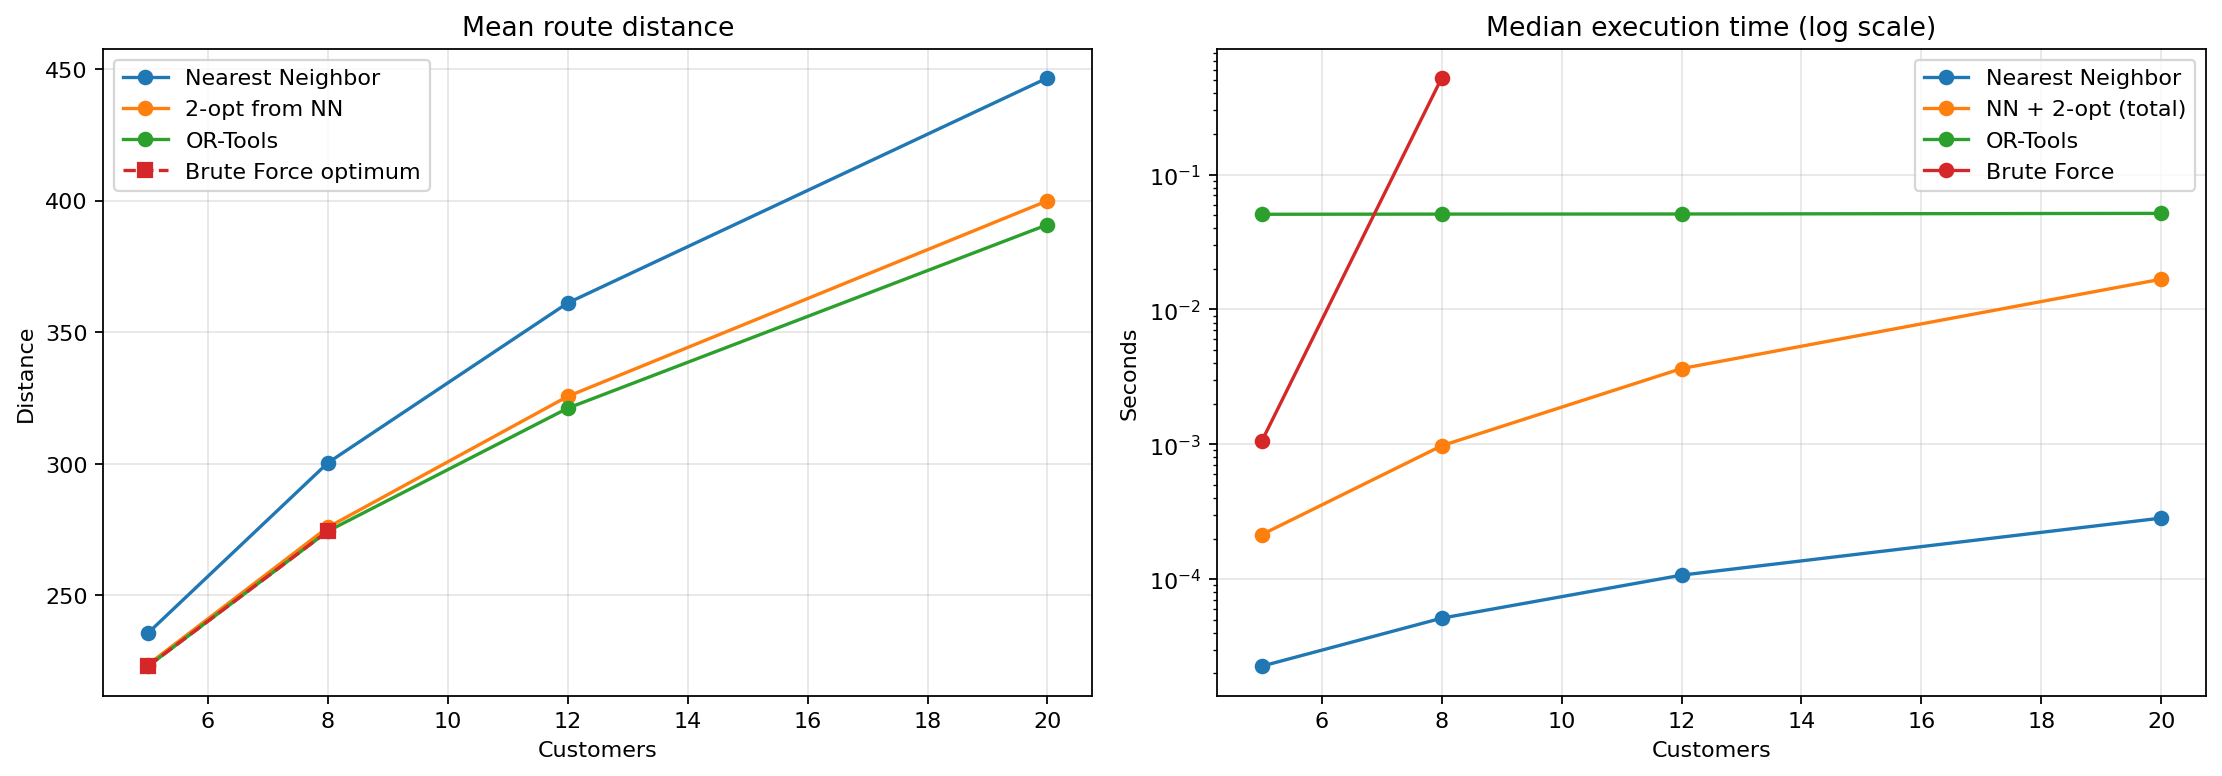

Source data for this figure (header and first rows):
customers, seed, nearest_neighbor_distance, two_opt_distance, nearest_neighbor_two_opt_distance, ortools_distance, exact_distance, nearest_neighbor_time_s, two_opt_time_s, nearest_neighbor_two_opt_total_time_s, ortools_time_s, brute_force_time_s, nearest_neighbor_gap_pct, two_opt_gap_pct, ortools_gap_pct, nearest_neighbor_route, two_opt_route, nearest_neighbor_two_opt_route, ortools_route
5, 2024, 315.8, 255.5, 255.5, 255.5, 255.5, 0.0001137, 0.0004621, 0.0004659, 0.05086, 0.001189, 23.59, 0.0, 1.1123575163678126e-14, [0, 1, 5, 4, 2, 3, 0], [0, 3, 1, 5, 4, 2, 0], [0, 3, 1, 5, 4, 2, 0], [0, 2, 4, 5, 1, 3, 0]
5, 2025, 266.4, 240.7, 240.7, 240.7, 240.7, 2.3791100829839706e-05, 0.0001925, 0.000211, 0.05085, 0.001026, 10.67, 0.0, 0.0, [0, 5, 1, 3, 2, 4, 0], [0, 5, 3, 1, 2, 4, 0], [0, 5, 3, 1, 2, 4, 0], [0, 5, 3, 1, 2, 4, 0]
5, 2026, 201.8, 194.8, 194.8, 194.8, 194.8, 2.233288250863552e-05, 0.0002815, 0.000308, 0.05074, 0.001029, 3.613, 0.0, 1.4591628253442923e-14, [0, 2, 5, 4, 3, 1, 0], [0, 3, 1, 2, 5, 4, 0], [0, 3, 1, 2, 5, 4, 0], [0, 4, 5, 2, 1, 3, 0]
5, 2027, 180.9, 180.9, 180.9, 180.9, 180.9, 3.02919652312994e-05, 0.0001045, 0.0001224, 0.05095, 0.00108, 0.0, 0.0, 0.0, [0, 3, 4, 2, 1, 5, 0], [0, 3, 4, 2, 1, 5, 0], [0, 3, 4, 2, 1, 5, 0], [0, 3, 4, 2, 1, 5, 0]
5, 2028, 275.6, 226.5, 226.5, 226.5, 226.5, 2.187490463256836e-05, 0.000187, 0.0002085, 0.05076, 0.001031, 21.67, 0.0, 0.0, [0, 1, 4, 3, 5, 2, 0], [0, 5, 3, 4, 2, 1, 0], [0, 5, 3, 4, 2, 1, 0], [0, 1, 2, 4, 3, 5, 0]
5, 2029, 184.8, 179.3, 179.3, 179.3, 179.3, 2.229190431535244e-05, 0.0001868, 0.0002105, 0.05089, 0.001072, 3.049, 0.0, 0.0, [0, 5, 3, 4, 1, 2, 0], [0, 5, 1, 3, 4, 2, 0], [0, 5, 1, 3, 4, 2, 0], [0, 5, 1, 3, 4, 2, 0]
5, 2030, 239.3, 220.4, 220.4, 220.4, 220.4, 3.8833124563097954e-05, 0.0005255, 0.000447, 0.05074, 0.001033, 8.592, 0.0, 1.2896188533965494e-14, [0, 5, 2, 1, 3, 4, 0], [0, 1, 3, 4, 5, 2, 0], [0, 1, 3, 4, 5, 2, 0], [0, 2, 5, 4, 3, 1, 0]
5, 2031, 183.4, 174.8, 174.8, 174.8, 174.8, 2.2541964426636696e-05, 0.0001915, 0.0002154, 0.0508, 0.001016, 4.917, 0.0, 1.6262605637740434e-14, [0, 1, 3, 4, 2, 5, 0], [0, 5, 1, 3, 4, 2, 0], [0, 5, 1, 3, 4, 2, 0], [0, 2, 4, 3, 1, 5, 0]
5, 2032, 225.8, 189.3, 189.3, 189.3, 189.3, 2.195802517235279e-05, 0.0001866, 0.0002092, 0.0508, 0.00107, 19.25, 0.0, 0.0, [0, 1, 4, 5, 2, 3, 0], [0, 1, 2, 5, 4, 3, 0], [0, 1, 2, 5, 4, 3, 0], [0, 1, 2, 5, 4, 3, 0]
5, 2033, 248.5, 248.5, 248.5, 248.5, 248.5, 2.3250002413988113e-05, 0.0001019, 0.0001241, 0.05073, 0.001113, 0.0, 0.0, 0.0, [0, 2, 4, 3, 5, 1, 0], [0, 2, 4, 3, 5, 1, 0], [0, 2, 4, 3, 5, 1, 0], [0, 2, 4, 3, 5, 1, 0]
5, 2034, 256.7, 253.9, 253.9, 253.9, 253.9, 2.2459076717495918e-05, 0.0003761, 0.0003965, 0.05073, 0.001026, 1.096, 0.0, 1.1195005765105557e-14, [0, 5, 3, 1, 4, 2, 0], [0, 4, 2, 3, 1, 5, 0], [0, 4, 2, 3, 1, 5, 0], [0, 5, 1, 3, 2, 4, 0]
5, 2035, 210.3, 205.6, 205.6, 205.6, 205.6, 2.1832995116710663e-05, 0.0001938, 0.0002149, 0.0507, 0.001012, 2.292, 0.0, 0.0, [0, 4, 3, 2, 1, 5, 0], [0, 2, 3, 4, 5, 1, 0], [0, 2, 3, 4, 5, 1, 0], [0, 2, 3, 4, 5, 1, 0]
5, 2036, 230.2, 224.3, 224.3, 222.8, 222.8, 2.1666986867785454e-05, 0.0003493, 0.0003342, 0.05073, 0.001028, 3.312, 0.656, 1.2756417717601492e-14, [0, 5, 2, 1, 3, 4, 0], [0, 2, 1, 3, 4, 5, 0], [0, 2, 1, 3, 4, 5, 0], [0, 1, 2, 5, 4, 3, 0]
5, 2037, 181.7, 168.3, 168.3, 168.3, 168.3, 2.2750115022063255e-05, 0.0001972, 0.0002115, 0.0508, 0.001022, 7.972, 0.0, 0.0, [0, 4, 5, 3, 2, 1, 0], [0, 4, 1, 2, 3, 5, 0], [0, 4, 1, 2, 3, 5, 0], [0, 4, 1, 2, 3, 5, 0]
5, 2038, 260.7, 256.3, 256.3, 256.3, 256.3, 2.2209016606211662e-05, 0.0001871, 0.0002095, 0.05121, 0.001013, 1.747, 0.0, 0.0, [0, 4, 2, 5, 3, 1, 0], [0, 5, 2, 4, 3, 1, 0], [0, 5, 2, 4, 3, 1, 0], [0, 5, 2, 4, 3, 1, 0]
5, 2039, 218.4, 218.4, 218.4, 218.4, 218.4, 2.2583873942494392e-05, 9.791692718863487e-05, 0.0001263, 0.05074, 0.001042, 0.0, 0.0, 0.0, [0, 5, 2, 1, 3, 4, 0], [0, 5, 2, 1, 3, 4, 0], [0, 5, 2, 1, 3, 4, 0], [0, 5, 2, 1, 3, 4, 0]
5, 2040, 281.8, 259.2, 259.2, 259.2, 259.2, 2.2624852135777473e-05, 0.0002857, 0.0003097, 0.05079, 0.001256, 8.737, 0.0, 0.0, [0, 1, 4, 5, 3, 2, 0], [0, 1, 3, 4, 5, 2, 0], [0, 1, 3, 4, 5, 2, 0], [0, 1, 3, 4, 5, 2, 0]
5, 2041, 216.6, 196.3, 196.3, 196.3, 196.3, 2.4166889488697052e-05, 0.0002414, 0.000245, 0.05373, 0.001171, 10.34, 0.0, 0.0, [0, 4, 2, 1, 3, 5, 0], [0, 3, 1, 4, 2, 5, 0], [0, 3, 1, 4, 2, 5, 0], [0, 3, 1, 4, 2, 5, 0]
5, 2042, 236.1, 236.1, 236.1, 231.8, 231.8, 2.708309330046177e-05, 0.000209, 0.0002477, 0.05194, 0.001353, 1.859, 1.859, 1.2261993611159273e-14, [0, 5, 3, 1, 4, 2, 0], [0, 2, 4, 1, 3, 5, 0], [0, 2, 4, 1, 3, 5, 0], [0, 5, 3, 4, 2, 1, 0]
5, 2043, 252.6, 252.6, 252.6, 252.6, 252.6, 4.575005732476711e-05, 0.0001036, 0.0001738, 0.05123, 0.001739, 0.0, 0.0, 0.0, [0, 3, 2, 5, 1, 4, 0], [0, 3, 2, 5, 1, 4, 0], [0, 3, 2, 5, 1, 4, 0], [0, 3, 2, 5, 1, 4, 0]
5, 2044, 237.4, 237.4, 237.4, 237.4, 237.4, 3.4542055800557137e-05, 0.0005583, 0.0003662, 0.05142, 0.001129, 1.197066812366593e-14, 0.0, 1.197066812366593e-14, [0, 2, 1, 5, 3, 4, 0], [0, 4, 3, 5, 1, 2, 0], [0, 4, 3, 5, 1, 2, 0], [0, 2, 1, 5, 3, 4, 0]
5, 2045, 221.7, 210.3, 210.3, 210.3, 210.3, 2.3333122953772545e-05, 0.000197, 0.0002275, 0.05101, 0.001119, 5.409, 0.0, 0.0, [0, 2, 5, 4, 1, 3, 0], [0, 4, 5, 2, 1, 3, 0], [0, 4, 5, 2, 1, 3, 0], [0, 4, 5, 2, 1, 3, 0]
5, 2046, 282.9, 278.9, 278.9, 266.8, 266.8, 2.2957799956202507e-05, 0.0002024, 0.0002194, 0.05078, 0.00104, 6.039, 4.535, 0.0, [0, 5, 1, 4, 3, 2, 0], [0, 4, 1, 5, 3, 2, 0], [0, 4, 1, 5, 3, 2, 0], [0, 5, 4, 1, 3, 2, 0]
5, 2047, 149.5, 136.9, 136.9, 136.9, 136.9, 2.2041145712137222e-05, 0.0002885, 0.0003222, 0.05081, 0.001053, 9.249, 0.0, 2.076733374042563e-14, [0, 1, 3, 5, 2, 4, 0], [0, 5, 2, 4, 3, 1, 0], [0, 5, 2, 4, 3, 1, 0], [0, 1, 3, 4, 2, 5, 0]
5, 2048, 281.5, 281.5, 281.5, 281.5, 281.5, 2.8625130653381348e-05, 9.766709990799427e-05, 0.0001176, 0.05072, 0.001015, 0.0, 0.0, 0.0, [0, 5, 3, 1, 2, 4, 0], [0, 5, 3, 1, 2, 4, 0], [0, 5, 3, 1, 2, 4, 0], [0, 5, 3, 1, 2, 4, 0]
5, 2049, 264, 264, 264, 264, 264, 2.266606315970421e-05, 9.870785288512707e-05, 0.0001173, 0.05076, 0.001037, 0.0, 0.0, 0.0, [0, 4, 1, 2, 5, 3, 0], [0, 4, 1, 2, 5, 3, 0], [0, 4, 1, 2, 5, 3, 0], [0, 4, 1, 2, 5, 3, 0]
5, 2050, 321, 312.1, 312.1, 312.1, 312.1, 2.2249994799494743e-05, 0.0001873, 0.0002135, 0.0507, 0.001073, 2.87, 0.0, 0.0, [0, 3, 1, 5, 4, 2, 0], [0, 3, 1, 5, 2, 4, 0], [0, 3, 1, 5, 2, 4, 0], [0, 3, 1, 5, 2, 4, 0]
5, 2051, 219.6, 208.6, 208.6, 208.6, 208.6, 2.2875145077705383e-05, 0.0002023, 0.0002182, 0.05105, 0.001061, 5.3, 0.0, 0.0, [0, 1, 2, 4, 3, 5, 0], [0, 2, 1, 4, 3, 5, 0], [0, 2, 1, 4, 3, 5, 0], [0, 2, 1, 4, 3, 5, 0]
5, 2052, 225, 225, 225, 225, 225, 2.200016751885414e-05, 9.495904669165611e-05, 0.0001167, 0.05078, 0.001067, 0.0, 0.0, 0.0, [0, 2, 5, 3, 4, 1, 0], [0, 2, 5, 3, 4, 1, 0], [0, 2, 5, 3, 4, 1, 0], [0, 2, 5, 3, 4, 1, 0]
5, 2053, 199.4, 173.1, 173.1, 173.1, 173.1, 2.2166874259710312e-05, 0.000189, 0.0002109, 0.05075, 0.00119, 15.17, 0.0, 0.0, [0, 5, 1, 2, 4, 3, 0], [0, 5, 1, 4, 2, 3, 0], [0, 5, 1, 4, 2, 3, 0], [0, 5, 1, 4, 2, 3, 0]
8, 2024, 276.7, 276.7, 276.7, 276.7, 276.7, 6.108288653194904e-05, 0.0008, 0.0008257, 0.05136, 0.5534, 2.0545037050072156e-14, 0.0, 2.0545037050072156e-14, [0, 6, 2, 7, 8, 4, 5, 1, 3, 0], [0, 3, 1, 5, 4, 8, 7, 2, 6, 0], [0, 3, 1, 5, 4, 8, 7, 2, 6, 0], [0, 6, 2, 7, 8, 4, 5, 1, 3, 0]
8, 2025, 352.8, 313.8, 313.8, 313.8, 313.8, 6.316695362329483e-05, 0.001145, 0.00116, 0.05102, 0.5827, 12.46, 0.0, 0.0, [0, 5, 6, 7, 4, 2, 8, 1, 3, 0], [0, 4, 2, 8, 1, 3, 5, 6, 7, 0], [0, 4, 2, 8, 1, 3, 5, 6, 7, 0], [0, 4, 2, 8, 1, 3, 5, 6, 7, 0]
8, 2026, 324.9, 261.6, 261.6, 261.6, 261.6, 0.0001341, 0.0007348, 0.0008026, 0.05117, 0.5292, 24.21, 0.0, 0.0, [0, 2, 5, 4, 7, 8, 3, 1, 6, 0], [0, 2, 5, 4, 6, 7, 8, 3, 1, 0], [0, 2, 5, 4, 6, 7, 8, 3, 1, 0], [0, 2, 5, 4, 6, 7, 8, 3, 1, 0]
8, 2027, 297.9, 297.9, 297.9, 297.9, 297.9, 5.120784044265747e-05, 0.0003657, 0.0004185, 0.05104, 0.5303, 0.0, 0.0, 0.0, [0, 3, 4, 2, 1, 6, 5, 7, 8, 0], [0, 3, 4, 2, 1, 6, 5, 7, 8, 0], [0, 3, 4, 2, 1, 6, 5, 7, 8, 0], [0, 3, 4, 2, 1, 6, 5, 7, 8, 0]
8, 2028, 346.6, 289.8, 289.8, 289.8, 289.8, 4.958314821124077e-05, 0.0007273, 0.0007752, 0.05106, 0.5153, 19.57, 0.0, 0.0, [0, 1, 4, 3, 7, 2, 8, 5, 6, 0], [0, 1, 6, 5, 8, 3, 4, 7, 2, 0], [0, 1, 6, 5, 8, 3, 4, 7, 2, 0], [0, 1, 6, 5, 8, 3, 4, 7, 2, 0]
8, 2029, 315.3, 275, 275, 273.8, 273.8, 5.0541944801807404e-05, 0.0007422, 0.000777, 0.05091, 0.5252, 15.17, 0.4245, 0.0, [0, 5, 3, 4, 7, 8, 6, 2, 1, 0], [0, 2, 6, 8, 7, 1, 4, 3, 5, 0], [0, 2, 6, 8, 7, 1, 4, 3, 5, 0], [0, 2, 6, 8, 7, 4, 3, 1, 5, 0]
8, 2030, 269, 266.7, 266.7, 262.9, 262.9, 5.05838543176651e-05, 0.001095, 0.001131, 0.05089, 0.5187, 2.357, 1.449, 2.1625657398258294e-14, [0, 5, 2, 6, 8, 1, 3, 7, 4, 0], [0, 7, 4, 3, 1, 8, 6, 2, 5, 0], [0, 7, 4, 3, 1, 8, 6, 2, 5, 0], [0, 1, 8, 6, 2, 5, 4, 3, 7, 0]
8, 2031, 343.1, 299.7, 299.7, 299.7, 299.7, 5.016685463488102e-05, 0.001088, 0.001183, 0.05113, 0.5296, 14.48, 0.0, 1.8964071798893803e-14, [0, 1, 3, 6, 4, 2, 5, 8, 7, 0], [0, 1, 5, 8, 7, 3, 6, 4, 2, 0], [0, 1, 5, 8, 7, 3, 6, 4, 2, 0], [0, 2, 4, 6, 3, 7, 8, 5, 1, 0]
8, 2032, 269.3, 249.9, 249.9, 249.9, 249.9, 5.037500523030758e-05, 0.001115, 0.001136, 0.05096, 0.5165, 7.799, 0.0, 0.0, [0, 1, 6, 8, 3, 7, 4, 5, 2, 0], [0, 8, 3, 7, 4, 5, 2, 6, 1, 0], [0, 8, 3, 7, 4, 5, 2, 6, 1, 0], [0, 1, 6, 2, 5, 4, 7, 3, 8, 0]
8, 2033, 289.8, 289.8, 289.8, 289.8, 289.8, 5.124998278915882e-05, 0.000378, 0.0004128, 0.05088, 0.5672, 0.0, 0.0, 0.0, [0, 8, 2, 6, 4, 3, 5, 7, 1, 0], [0, 8, 2, 6, 4, 3, 5, 7, 1, 0], [0, 8, 2, 6, 4, 3, 5, 7, 1, 0], [0, 8, 2, 6, 4, 3, 5, 7, 1, 0]
8, 2034, 330.4, 268.4, 268.4, 268.4, 268.4, 6.44167885184288e-05, 0.00107, 0.001264, 0.0512, 0.5131, 23.11, 0.0, 2.117944702664878e-14, [0, 5, 6, 7, 8, 3, 1, 4, 2, 0], [0, 6, 4, 2, 7, 8, 3, 1, 5, 0], [0, 6, 4, 2, 7, 8, 3, 1, 5, 0], [0, 5, 1, 3, 8, 7, 2, 4, 6, 0]
8, 2035, 269.9, 250.6, 250.6, 250.6, 250.6, 5.129189230501652e-05, 0.001481, 0.001503, 0.05118, 0.5174, 7.687, 0.0, 0.0, [0, 4, 3, 7, 8, 6, 5, 1, 2, 0], [0, 2, 3, 7, 8, 6, 5, 1, 4, 0], [0, 2, 3, 7, 8, 6, 5, 1, 4, 0], [0, 2, 3, 7, 8, 6, 5, 1, 4, 0]
8, 2036, 258.3, 236.8, 236.8, 236.8, 236.8, 5.270796827971935e-05, 0.001087, 0.001125, 0.05084, 0.5054, 9.07, 0.0, 1.2002841998719162e-14, [0, 5, 2, 6, 4, 3, 7, 8, 1, 0], [0, 5, 4, 6, 3, 7, 8, 1, 2, 0], [0, 5, 4, 6, 3, 7, 8, 1, 2, 0], [0, 2, 1, 8, 7, 3, 6, 4, 5, 0]
8, 2037, 201.9, 183.4, 183.4, 183.4, 183.4, 5.1416922360658646e-05, 0.001453, 0.001509, 0.05107, 0.5195, 10.06, 0.0, 1.5494429950165085e-14, [0, 6, 4, 7, 8, 5, 3, 2, 1, 0], [0, 4, 6, 1, 2, 3, 8, 7, 5, 0], [0, 4, 6, 1, 2, 3, 8, 7, 5, 0], [0, 5, 7, 8, 3, 2, 1, 6, 4, 0]
8, 2038, 317.5, 298.3, 298.3, 298.3, 298.3, 5.062483251094818e-05, 0.001085, 0.001161, 0.05087, 0.5068, 6.438, 0.0, 0.0, [0, 6, 4, 2, 5, 7, 3, 8, 1, 0], [0, 5, 2, 4, 7, 3, 8, 1, 6, 0], [0, 5, 2, 4, 7, 3, 8, 1, 6, 0], [0, 6, 1, 8, 3, 7, 4, 2, 5, 0]
8, 2039, 222.6, 222.6, 222.6, 222.6, 222.6, 5.41668850928545e-05, 0.0003712, 0.0004128, 0.05088, 0.5161, 0.0, 0.0, 0.0, [0, 5, 8, 2, 1, 7, 3, 6, 4, 0], [0, 5, 8, 2, 1, 7, 3, 6, 4, 0], [0, 5, 8, 2, 1, 7, 3, 6, 4, 0], [0, 5, 8, 2, 1, 7, 3, 6, 4, 0]
8, 2040, 321.2, 261.7, 261.7, 261.7, 261.7, 5.087489262223244e-05, 0.001124, 0.001145, 0.05095, 0.5153, 22.75, 0.0, 2.1721212451443034e-14, [0, 6, 8, 7, 1, 4, 5, 3, 2, 0], [0, 8, 1, 3, 4, 5, 2, 7, 6, 0], [0, 8, 1, 3, 4, 5, 2, 7, 6, 0], [0, 6, 7, 2, 5, 4, 3, 1, 8, 0]
8, 2041, 274.1, 267.8, 267.8, 267.8, 267.8, 5.825003609061241e-05, 0.0007322, 0.0007987, 0.05092, 0.5106, 2.329, 0.0, 2.122300647580606e-14, [0, 7, 5, 8, 2, 4, 1, 3, 6, 0], [0, 6, 3, 1, 4, 2, 8, 7, 5, 0], [0, 6, 3, 1, 4, 2, 8, 7, 5, 0], [0, 5, 7, 8, 2, 4, 1, 3, 6, 0]
8, 2042, 264.4, 258, 258, 258, 258, 5.1165930926799774e-05, 0.001198, 0.001131, 0.05092, 0.5099, 2.483, 0.0, 0.0, [0, 8, 5, 6, 3, 1, 4, 2, 7, 0], [0, 8, 3, 6, 5, 7, 2, 4, 1, 0], [0, 8, 3, 6, 5, 7, 2, 4, 1, 0], [0, 8, 3, 6, 5, 7, 2, 4, 1, 0]
8, 2043, 264.3, 256.3, 256.3, 256.3, 256.3, 5.133310332894325e-05, 0.00112, 0.001132, 0.05084, 0.525, 3.133, 0.0, 2.2180154669227808e-14, [0, 3, 2, 7, 5, 8, 4, 6, 1, 0], [0, 3, 5, 7, 2, 8, 4, 6, 1, 0], [0, 3, 5, 7, 2, 8, 4, 6, 1, 0], [0, 1, 6, 4, 8, 2, 7, 5, 3, 0]
8, 2044, 270.5, 264.3, 264.3, 261.3, 261.3, 5.729100666940212e-05, 0.0007209, 0.0007692, 0.05082, 0.5137, 3.53, 1.153, 0.0, [0, 6, 7, 4, 5, 3, 8, 1, 2, 0], [0, 6, 7, 4, 8, 3, 5, 1, 2, 0], [0, 6, 7, 4, 8, 3, 5, 1, 2, 0], [0, 5, 3, 8, 1, 2, 6, 7, 4, 0]
8, 2045, 288.4, 263.1, 263.1, 263.1, 263.1, 5.150004290044308e-05, 0.0007324, 0.0007886, 0.05087, 0.5139, 9.612, 0.0, 0.0, [0, 7, 5, 6, 2, 1, 3, 8, 4, 0], [0, 7, 8, 3, 1, 2, 6, 5, 4, 0], [0, 7, 8, 3, 1, 2, 6, 5, 4, 0], [0, 7, 8, 3, 1, 2, 6, 5, 4, 0]
8, 2046, 331.5, 290, 290, 290, 290, 5.141599103808403e-05, 0.0007239, 0.0007803, 0.05086, 0.5136, 14.31, 0.0, 0.0, [0, 5, 1, 7, 4, 8, 2, 6, 3, 0], [0, 2, 8, 4, 7, 1, 3, 6, 5, 0], [0, 2, 8, 4, 7, 1, 3, 6, 5, 0], [0, 2, 8, 4, 7, 1, 3, 6, 5, 0]
8, 2047, 295.1, 246.5, 246.5, 246.5, 246.5, 5.433289334177971e-05, 0.001101, 0.001141, 0.05083, 0.563, 19.73, 0.0, 0.0, [0, 1, 3, 6, 5, 2, 4, 8, 7, 0], [0, 6, 7, 5, 2, 4, 8, 3, 1, 0], [0, 6, 7, 5, 2, 4, 8, 3, 1, 0], [0, 1, 3, 8, 4, 2, 5, 7, 6, 0]
8, 2048, 310.6, 310.6, 310.6, 310.6, 310.6, 6.079208105802536e-05, 0.0004077, 0.0004296, 0.05112, 0.5924, 0.0, 0.0, 0.0, [0, 5, 3, 8, 1, 2, 7, 4, 6, 0], [0, 5, 3, 8, 1, 2, 7, 4, 6, 0], [0, 5, 3, 8, 1, 2, 7, 4, 6, 0], [0, 5, 3, 8, 1, 2, 7, 4, 6, 0]
8, 2049, 332.5, 315.1, 315.1, 315.1, 315.1, 5.108397454023361e-05, 0.001102, 0.001163, 0.05101, 0.556, 5.535, 0.0, 0.0, [0, 4, 1, 8, 6, 7, 2, 5, 3, 0], [0, 3, 5, 2, 6, 8, 7, 1, 4, 0], [0, 3, 5, 2, 6, 8, 7, 1, 4, 0], [0, 4, 1, 7, 8, 6, 2, 5, 3, 0]
8, 2050, 338.8, 336.5, 336.5, 332.7, 332.7, 5.966681055724621e-05, 0.0007519, 0.0008268, 0.05094, 0.565, 1.844, 1.154, 0.0, [0, 8, 7, 6, 1, 3, 4, 2, 5, 0], [0, 8, 1, 6, 7, 3, 4, 2, 5, 0], [0, 8, 1, 6, 7, 3, 4, 2, 5, 0], [0, 4, 2, 5, 8, 7, 1, 6, 3, 0]
8, 2051, 350.7, 322.5, 322.5, 322.5, 322.5, 6.016693077981472e-05, 0.0007468, 0.0007927, 0.05118, 0.564, 8.74, 0.0, 0.0, [0, 1, 2, 4, 3, 5, 8, 7, 6, 0], [0, 2, 1, 4, 3, 8, 5, 7, 6, 0], [0, 2, 1, 4, 3, 8, 5, 7, 6, 0], [0, 2, 1, 4, 3, 8, 5, 7, 6, 0]
8, 2052, 338.4, 338.4, 338.4, 306.3, 306.3, 5.112495273351669e-05, 0.0003679, 0.0004132, 0.051, 0.5681, 10.49, 10.49, 1.855872364866364e-14, [0, 2, 5, 6, 3, 4, 1, 7, 8, 0], [0, 2, 5, 6, 3, 4, 1, 7, 8, 0], [0, 2, 5, 6, 3, 4, 1, 7, 8, 0], [0, 1, 7, 8, 6, 3, 5, 4, 2, 0]
8, 2053, 343.8, 263.7, 263.7, 263.7, 263.7, 5.091703496873379e-05, 0.001084, 0.001162, 0.05101, 0.5224, 30.38, 0.0, 0.0, [0, 8, 5, 1, 2, 7, 3, 6, 4, 0], [0, 8, 5, 1, 4, 2, 7, 3, 6, 0], [0, 8, 5, 1, 4, 2, 7, 3, 6, 0], [0, 8, 5, 1, 4, 2, 7, 3, 6, 0]
... 60 more rows
